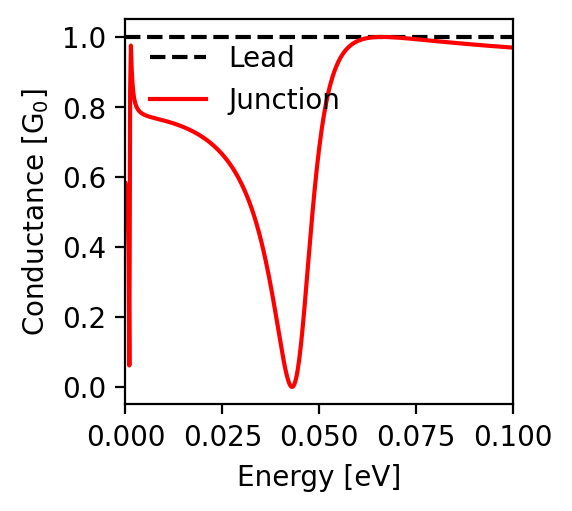

Source data for this figure (header and first rows):
energy; conductance
-0.1; 0.97
-0.0998; 0.97
-0.0996; 0.97
-0.0994; 0.97
-0.0992; 0.97
-0.099; 0.97
-0.0988; 0.97
-0.0986; 0.971
-0.0984; 0.971
-0.0982; 0.971
-0.098; 0.971
-0.0978; 0.971
-0.0976; 0.971
-0.0974; 0.972
-0.0972; 0.972
-0.097; 0.972
-0.0968; 0.972
-0.0966; 0.972
-0.0964; 0.972
-0.0962; 0.973
-0.096; 0.973
-0.0958; 0.973
-0.0956; 0.973
-0.0954; 0.973
-0.0952; 0.973
-0.095; 0.974
-0.0948; 0.974
-0.0946; 0.974
-0.0944; 0.974
-0.0942; 0.974
-0.094; 0.974
-0.0938; 0.975
-0.0936; 0.975
-0.0934; 0.975
-0.0932; 0.975
-0.093; 0.975
-0.0928; 0.976
-0.0926; 0.976
-0.0924; 0.976
-0.0922; 0.976
-0.092; 0.976
-0.0918; 0.976
-0.0916; 0.977
-0.0914; 0.977
-0.0912; 0.977
-0.091; 0.977
-0.0908; 0.977
-0.0906; 0.978
-0.0904; 0.978
-0.0902; 0.978
-0.09; 0.978
-0.0898; 0.978
-0.0896; 0.978
-0.0894; 0.979
-0.0892; 0.979
-0.089; 0.979
-0.0888; 0.979
-0.0886; 0.979
-0.0884; 0.98
-0.0882; 0.98
... 941 more rows
